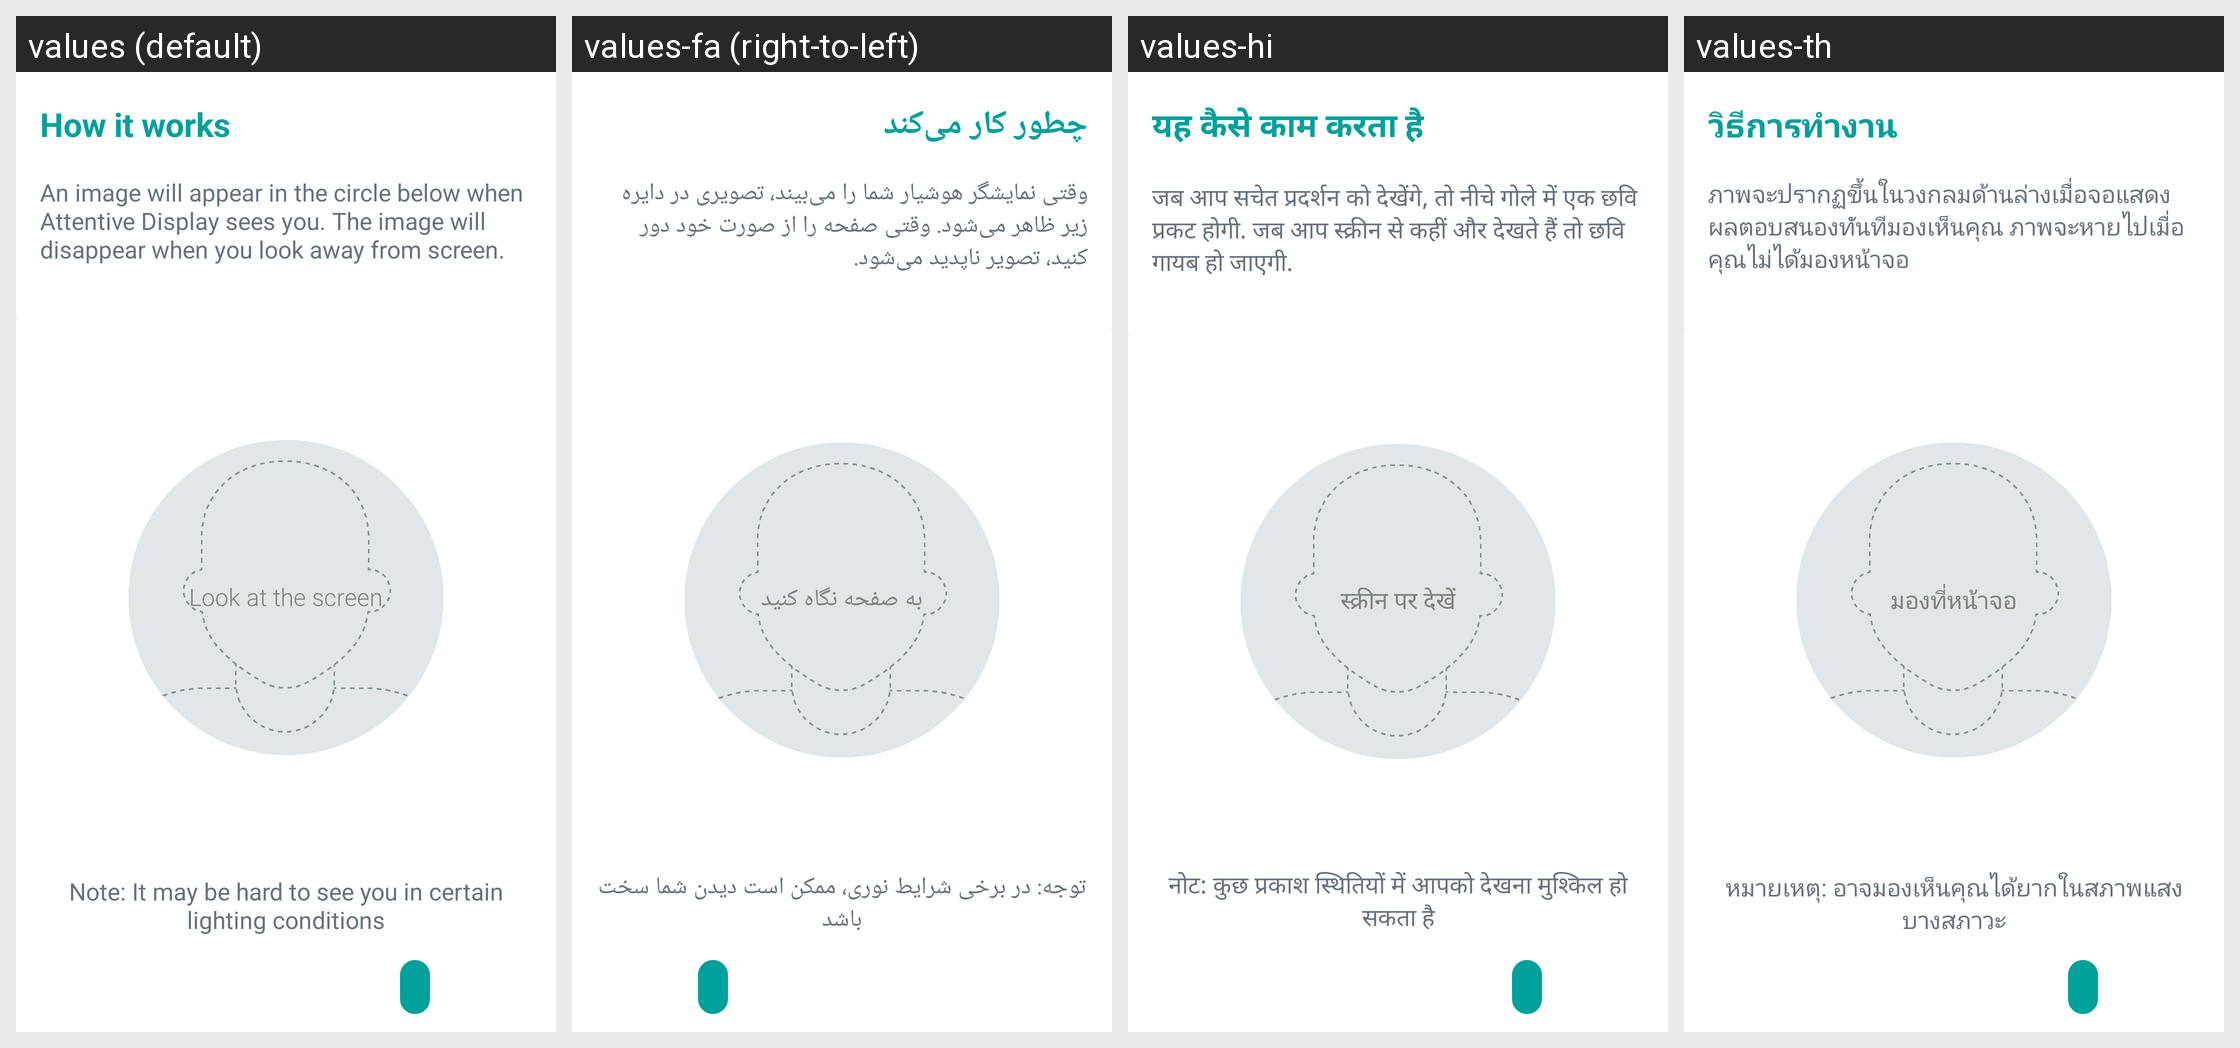

The Android screen above is rendered under several locales of the same app. Produce the string resources it draws, with the default and per-locale values.
Android screen res/layout/ad_tour_demo_activity.xml rendered under 4 locales, left to right: values (default), values-fa (right-to-left), values-hi, values-th. Device: Nexus 5 (rendered at 1080×1920; each locale shown at half size, 540×960, under a caption strip naming it); theme MotoAppTheme.
Other locales in the repository, not shown: values-ar, values-az-rAZ, values-bg, values-bn, values-bn-rBD, values-cs, values-da, values-de, values-el, values-en-rEZ, values-en-rGB, values-en-rIN, values-en-rZG, values-es, values-es-rUS, values-fi, values-fr, values-hr, values-hu, values-in, values-it, values-iw, values-ja, values-km-rKH, values-ko, values-mk-rMK, values-ms, values-ms-rMY, values-my-rMM, values-nb, values-nl, values-pl, values-pt, values-pt-rPT, values-ro, values-ru, values-si-rLK, values-sk, values-sl, values-sr, values-sv, values-ta, values-ta-rIN, values-tl, values-tr, values-uk, values-ur, values-ur-rPK, values-vi, values-zh-rCN, values-zh-rHK, values-zh-rTW.
Strings drawn on this screen, with the default value and each locale's value (text and hints the layout hard-codes, and strings that could not be matched under every locale, appear in the picture but are not listed):

ad_tour_demo_title
  values: How it works
  values-fa: چطور کار می‌کند
  values-hi: यह कैसे काम करता है
  values-th: วิธีการทำงาน

ad_tour_demo_instructions
  values: An image will appear in the circle below when Attentive Display sees you. The image will disappear when you look away from screen.
  values-fa: وقتی نمایشگر هوشیار شما را می‌بیند، تصویری در دایره زیر ظاهر می‌شود. وقتی صفحه را از صورت خود دور کنید، تصویر ناپدید می‌شود.
  values-hi: जब आप सचेत प्रदर्शन को देखेंगे, तो नीचे गोले में एक छवि प्रकट होगी. जब आप स्क्रीन से कहीं और देखते हैं तो छवि गायब हो जाएगी.
  values-th: ภาพจะปรากฏขึ้นในวงกลมด้านล่างเมื่อจอแสดงผลตอบสนองทันทีมองเห็นคุณ ภาพจะหายไปเมื่อคุณไม่ได้มองหน้าจอ

ad_tour_no_face_overlay
  values: Look at the screen
  values-fa: به صفحه نگاه کنید
  values-hi: स्क्रीन पर देखें
  values-th: มองที่หน้าจอ

ad_tour_demo_help
  values: Note: It may be hard to see you in certain lighting conditions
  values-fa: توجه: در برخی شرایط نوری، ممکن است دیدن شما سخت باشد
  values-hi: नोट: कुछ प्रकाश स्थितियों में आपको देखना मुश्किल हो सकता है
  values-th: หมายเหตุ: อาจมองเห็นคุณได้ยากในสภาพแสงบางสภาวะ
